Labelled photos from "ada_project_2023", an image-classification folder in Jmat0/ada_project_2023. The possible labels are: Audemars Piguet, Blancpain, Breguet, Breitling, Bulgari, Cartier, Certina, Chopard, Girard-Perregaux, Hublot, IWC, Jaeger-LeCoultre, Montblanc, Omega, Panerai, Patek Philippe, Rolex, TAG Heuer, Tissot, Zenith.

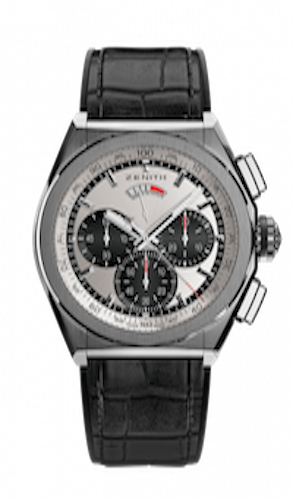
Label: Zenith

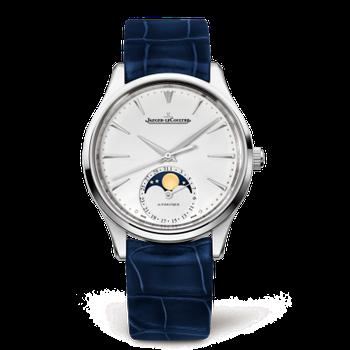
Label: Jaeger-LeCoultre

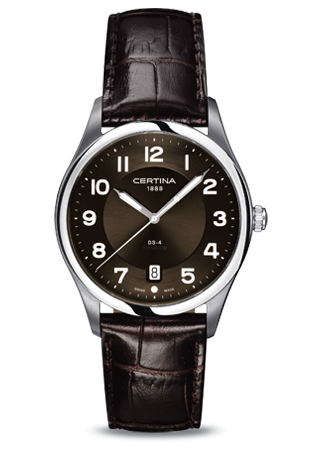
Label: Certina

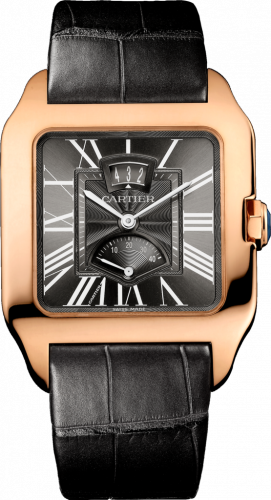
Label: Cartier

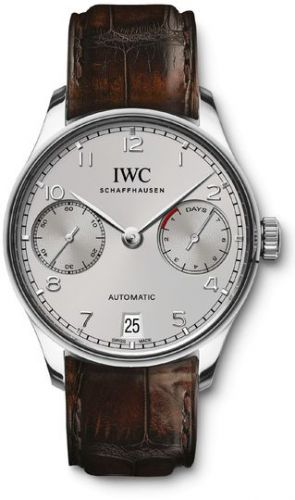
Label: IWC

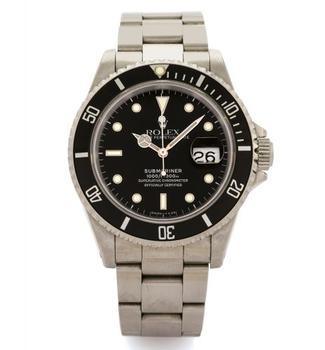
Label: Rolex
